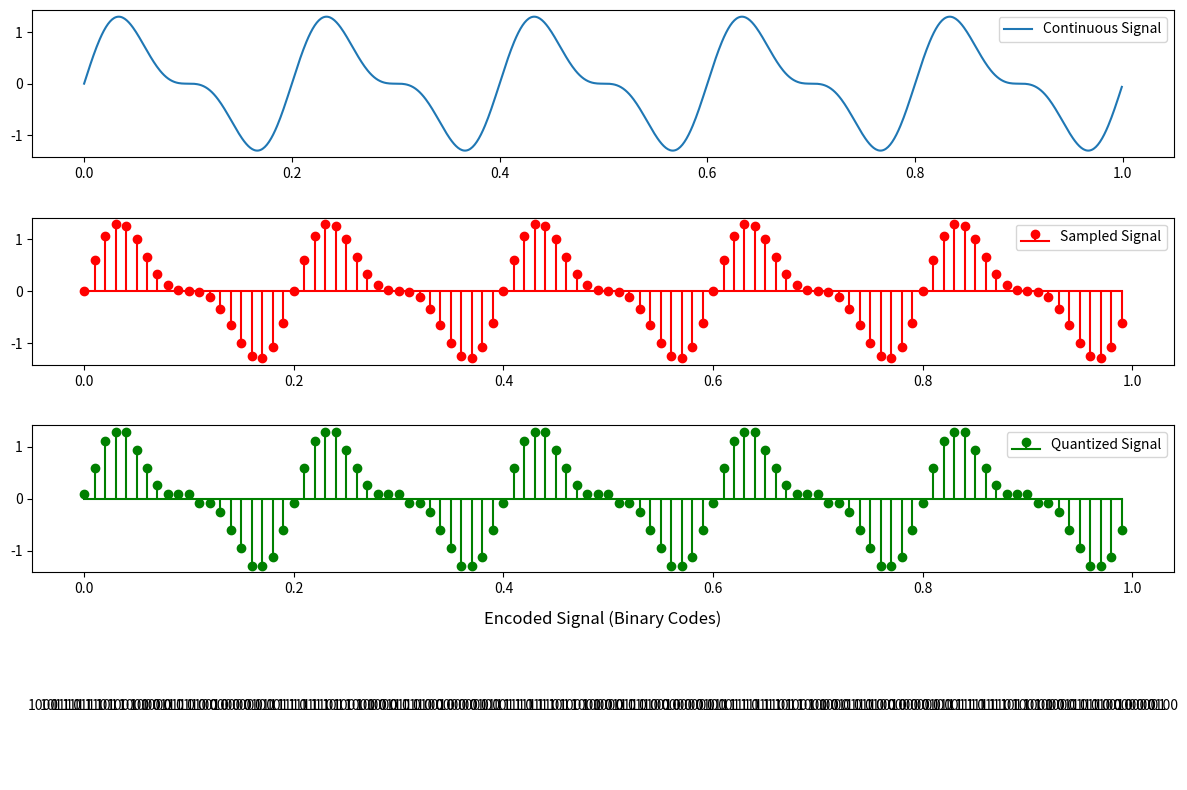

Generate this figure with matplotlib:
import numpy as np
import matplotlib.pyplot as plt

# 1. Sampling
def sample_signal(signal, sampling_rate):
    """Sample the signal at the given sampling rate."""
    sampled_signal = signal[::sampling_rate]
    return sampled_signal

# 2. Quantization
def quantize_signal(signal, levels):
    """Quantize the signal to the given number of levels."""
    min_val = np.min(signal)
    max_val = np.max(signal)
    quantized_signal = np.round((signal - min_val) / (max_val - min_val) * (levels - 1))
    quantized_signal = quantized_signal / (levels - 1) * (max_val - min_val) + min_val
    return quantized_signal

# 3. Coding
def encode_signal(signal, levels):
    """Encode the signal into binary representation based on the quantization levels."""
    # Map quantized values to integers
    min_val = np.min(signal)
    max_val = np.max(signal)
    quantized_indices = np.round((signal - min_val) / (max_val - min_val) * (levels - 1)).astype(int)
    # Convert integers to binary strings
    bit_length = int(np.ceil(np.log2(levels)))
    binary_codes = [np.binary_repr(val, width=bit_length) for val in quantized_indices]
    return binary_codes

# Generate a continuous signal (e.g., a sine wave)
fs = 1000  # Sampling frequency of the original continuous signal
t = np.arange(0, 1, 1/fs)
continuous_signal = np.sin(2 * np.pi * 5 * t) + 0.5 * np.sin(2 * np.pi * 10 * t)

# Sampling
sampling_rate = 10
sampled_signal = sample_signal(continuous_signal, sampling_rate)

# Quantization
quantization_levels = 16
quantized_signal = quantize_signal(sampled_signal, quantization_levels)

# Coding
encoded_signal = encode_signal(quantized_signal, quantization_levels)

# Plotting
plt.figure(figsize=(12, 8))

plt.subplot(4, 1, 1)
plt.plot(t, continuous_signal, label='Continuous Signal')
plt.legend()

plt.subplot(4, 1, 2)
plt.stem(t[::sampling_rate], sampled_signal, linefmt='r-', markerfmt='ro', basefmt='r-', label='Sampled Signal')
plt.legend()

plt.subplot(4, 1, 3)
plt.stem(t[::sampling_rate], quantized_signal, linefmt='g-', markerfmt='go', basefmt='g-', label='Quantized Signal')
plt.legend()

plt.subplot(4, 1, 4)
for i, binary in enumerate(encoded_signal):
    plt.text(i, 0, binary, ha='center', va='center', fontsize=10)
plt.xlim(-1, len(encoded_signal))
plt.ylim(-0.5, 0.5)
plt.title('Encoded Signal (Binary Codes)')
plt.axis('off')

plt.tight_layout()
plt.show()
